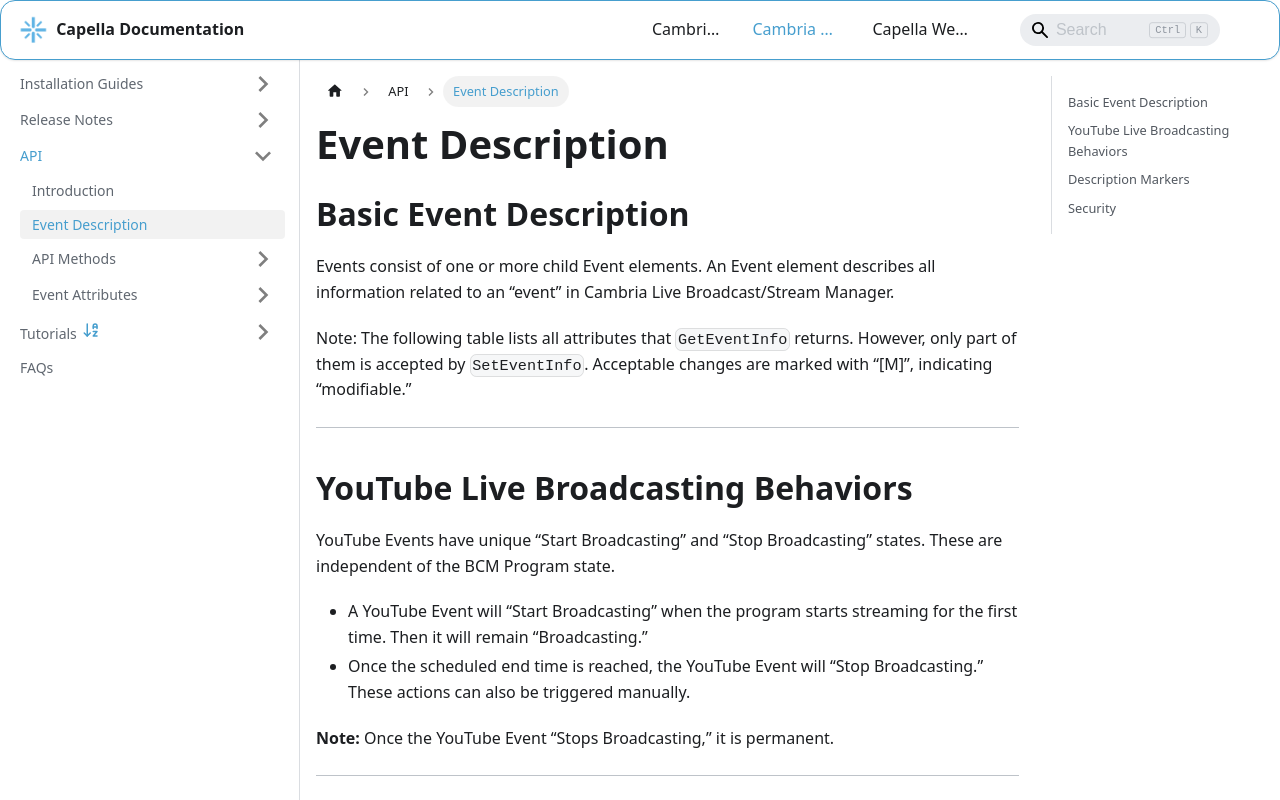

repository: CapellaSystems/documents.capellasystems.net · page: docs/cambria-stream/api/event-descriptions/index.html · generator: docusaurus

---
id: event-descriptions
title: Event Description
---

# Event Description

## Basic Event Description
Events consist of one or more child Event elements. An Event element describes all information related to an “event” in Cambria Live Broadcast/Stream Manager.

Note: The following table lists all attributes that `GetEventInfo` returns. However, only part of them is accepted by `SetEventInfo`. Acceptable changes are marked with “[M]”, indicating “modifiable.”

---

## YouTube Live Broadcasting Behaviors
YouTube Events have unique “Start Broadcasting” and “Stop Broadcasting” states. These are independent of the BCM Program state.

- A YouTube Event will “Start Broadcasting” when the program starts streaming for the first time. Then it will remain “Broadcasting.”
- Once the scheduled end time is reached, the YouTube Event will “Stop Broadcasting.” These actions can also be triggered manually.

**Note:** Once the YouTube Event “Stops Broadcasting,” it is permanent.

---

## Description Markers
To simplify the attribute descriptions, the following markers are used:

- `[M]`: Modifiable. These attributes can be changed using `SetEventInfo` or `AddEvent`.
- `[C]`: Required upon creation. These attributes must be provided when using `AddEvent`.
- `[Y]`: YouTube-specific. These attributes are available only for "YouTubeLive" events.

Additional markers for stricter YouTube Live Program conditions:
- `[YM1]`: Accepted only at creation (AddEvent). Optional unless marked `[C]`.
- `[YM2]`: Allowed when not streaming and never “Start Broadcasting.”
- `[YM3]`: Allowed during streaming after “Start Broadcasting,” but before “Stop Broadcasting.”
- `[YM4]`: Allowed after manually stopping the stream before the scheduled end time.
- `[YM5]`: Allowed only after “Stopped Broadcasting” occurs.

---

## Security
While project files can be encrypted, a password must be sent to the Cambria Live Broadcast/Stream Manager web server to decrypt the project. For secure transmission:
1. Configure the web server with the proper private key.
2. Use HTTPS for secure communication.

**Important:** The project is stored on the Cambria Live Broadcast/Stream Manager (BCM/CSM) machine, regardless of encryption or web server security configurations. Ensure that only authorized personnel have access to the machine.
